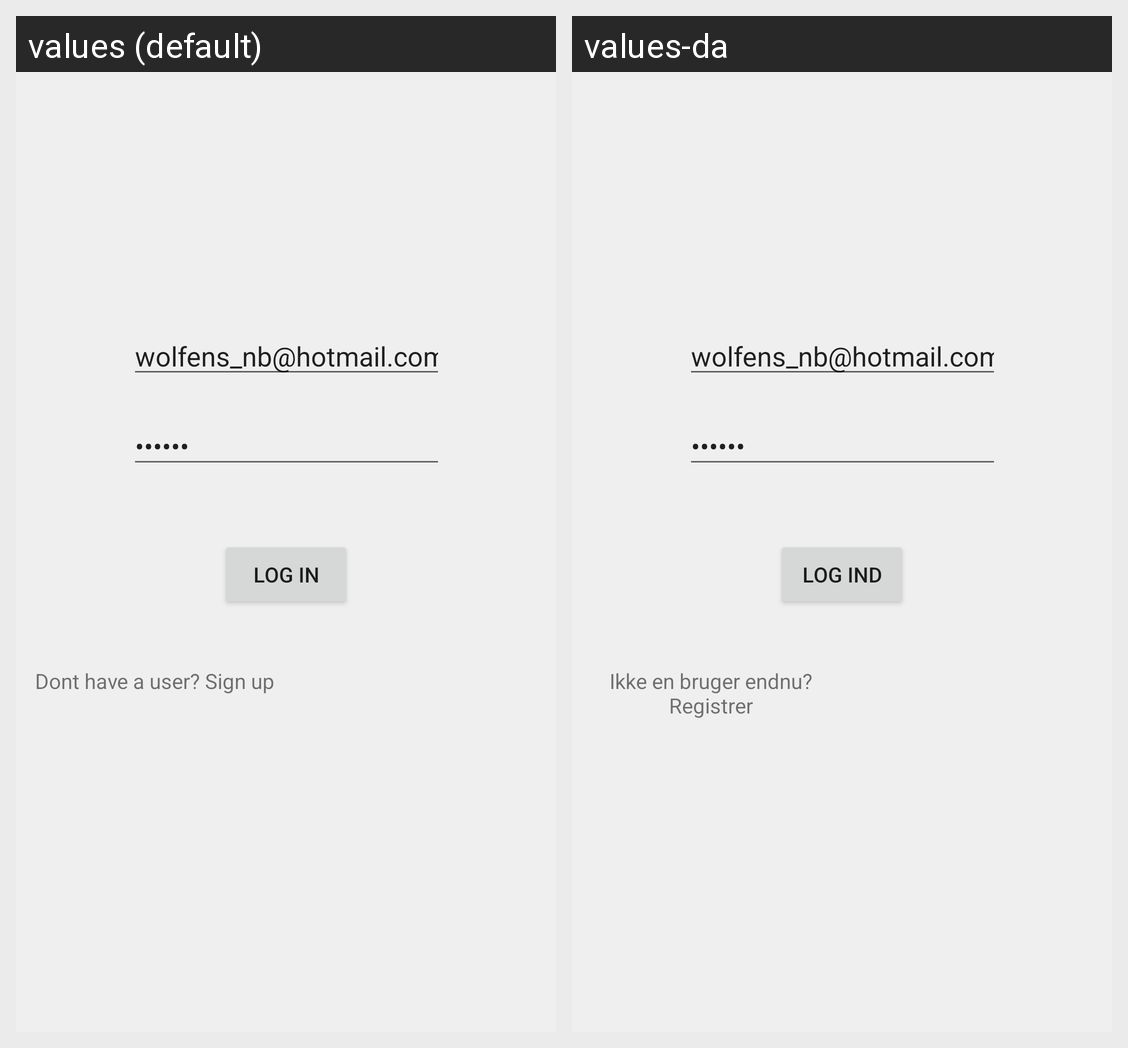

Locale-by-locale string values for the Android screen shown in this grid:
Android screen res/layout/activity_login.xml rendered under 2 locales, left to right: values (default), values-da. Device: Nexus 5 (rendered at 1080×1920; each locale shown at half size, 540×960, under a caption strip naming it); theme AppTheme.
Strings drawn on this screen, with the default value and each locale's value (text and hints the layout hard-codes, and strings that could not be matched under every locale, appear in the picture but are not listed):

login
  values: Log in
  values-da: Log ind

signUpText
  values: Dont have a user? Sign up
  values-da: Ikke en bruger endnu? Registrer
